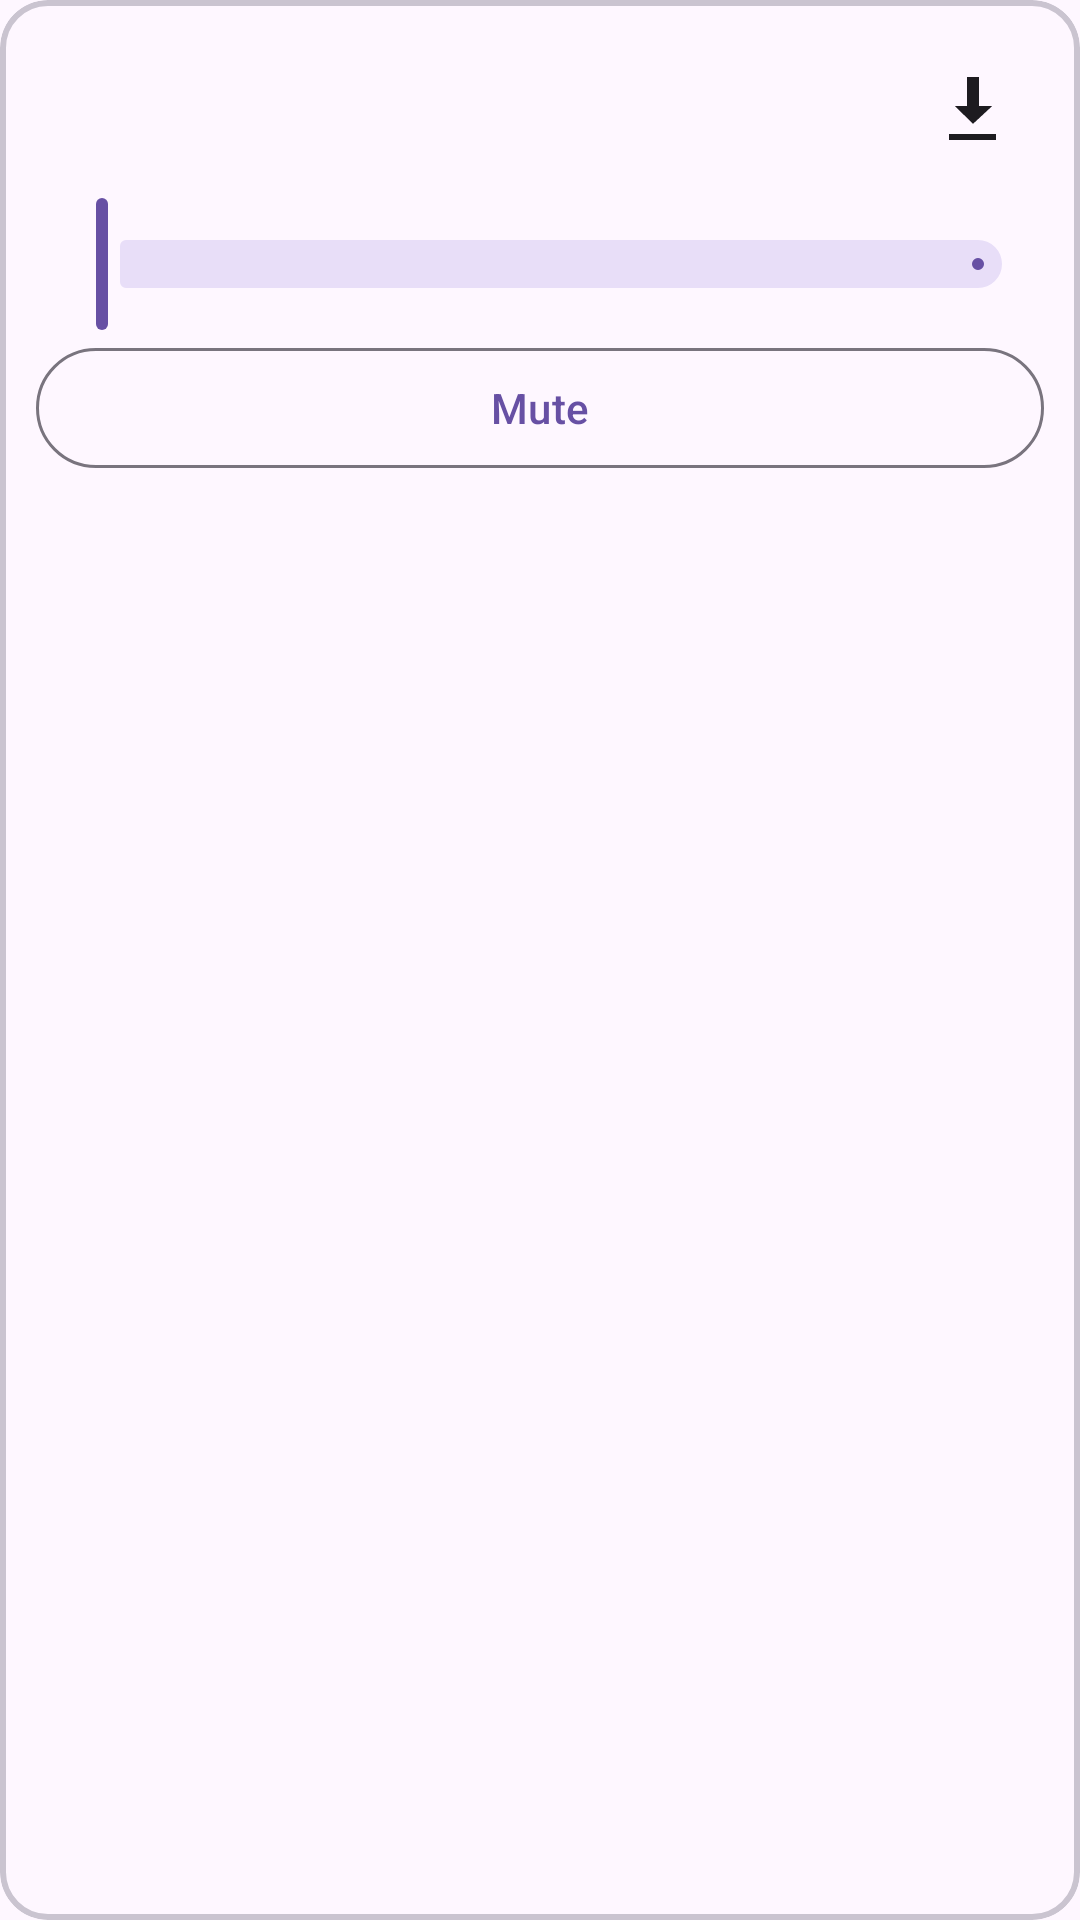

Layout XML and referenced resources for this Android screen:
<!-- AndroidManifest.xml: application theme Theme.AIOMusica -->
<!-- res/layout/stem_box.xml -->
<?xml version="1.0" encoding="utf-8"?>
<com.google.android.material.card.MaterialCardView
    xmlns:android="http://schemas.android.com/apk/res/android"
    xmlns:app="http://schemas.android.com/apk/res-auto"
    android:layout_width="match_parent"
    android:layout_height="wrap_content"
    android:layout_margin="8dp"
    app:cardCornerRadius="16dp"
    app:cardElevation="0dp"
    app:strokeWidth="2dp">

    <LinearLayout
        android:layout_width="match_parent"
        android:layout_height="wrap_content"
        android:orientation="vertical"
        android:padding="12dp">

        <LinearLayout
            android:layout_width="match_parent"
            android:layout_height="wrap_content"
            android:gravity="center_vertical"
            android:orientation="horizontal">

            <ImageView
                android:id="@+id/stemIcon"
                android:layout_width="24dp"
                android:layout_height="24dp"
                android:layout_marginEnd="10dp"
                android:contentDescription="@null"
                android:importantForAccessibility="no" />

            <TextView
                android:id="@+id/stemName"
                android:layout_width="0dp"
                android:layout_height="wrap_content"
                android:layout_weight="1"
                android:textAppearance="?attr/textAppearanceTitleMedium" />

            <ImageButton
                android:id="@+id/stemExport"
                android:layout_width="48dp"
                android:layout_height="48dp"
                android:background="?attr/selectableItemBackgroundBorderless"
                android:contentDescription="@string/stem_export_title"
                android:src="@android:drawable/stat_sys_download"
                app:tint="?attr/colorOnSurface" />
        </LinearLayout>

        <com.google.android.material.slider.Slider
            android:id="@+id/stemVolume"
            android:layout_width="match_parent"
            android:layout_height="wrap_content"
            android:layout_marginTop="4dp"
            android:contentDescription="@string/stem_volume"
            android:valueFrom="0"
            android:valueTo="100"
            android:stepSize="1"
            app:tickVisible="false" />

        <com.google.android.material.button.MaterialButton
            android:id="@+id/stemMute"
            style="@style/Widget.Material3.Button.OutlinedButton"
            android:layout_width="match_parent"
            android:layout_height="wrap_content"
            android:text="@string/stem_mute" />
    </LinearLayout>

</com.google.android.material.card.MaterialCardView>
<!-- resources referenced by this layout -->
<resources>
  <string name="stem_export_title">Export stem?</string>
  <string name="stem_mute">Mute</string>
  <string name="stem_volume">Volume</string>
  <style name="Theme.AIOMusica" parent="Base.Theme.AIOMusica" />
  <style name="Base.Theme.AIOMusica" parent="Theme.Material3.DayNight.NoActionBar">
          
          
      </style>
</resources>
